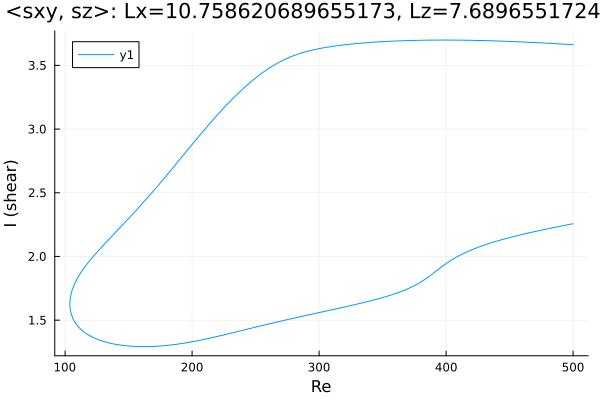

Values plotted in this chart, from the file beside it:
Re, shear
500.0, 3.662
499.1, 3.663
497.7, 3.664
496.2, 3.665
494.8, 3.665
493.4, 3.666
492, 3.667
490.6, 3.668
489.2, 3.669
487.8, 3.67
486.3, 3.67
484.9, 3.671
483.5, 3.672
482.1, 3.673
480.7, 3.674
479.3, 3.674
478.5, 3.675
477.1, 3.675
475.7, 3.676
474.3, 3.677
472.9, 3.678
471.5, 3.678
470, 3.679
468.6, 3.68
467.2, 3.68
465.8, 3.681
464.4, 3.682
463, 3.682
461.6, 3.683
460.1, 3.684
458.7, 3.684
457.3, 3.685
455.9, 3.686
454.5, 3.686
453.1, 3.687
451.7, 3.687
450.2, 3.688
448.8, 3.688
447.4, 3.689
446, 3.689
444.6, 3.69
443.2, 3.691
441.8, 3.691
440.3, 3.691
438.9, 3.692
437.5, 3.692
436.1, 3.693
434.7, 3.693
433.3, 3.694
431.9, 3.694
430.4, 3.694
429, 3.695
427.6, 3.695
426.2, 3.695
424.8, 3.696
423.4, 3.696
422, 3.696
420.5, 3.697
419.1, 3.697
417.7, 3.697
... 564 more rows
